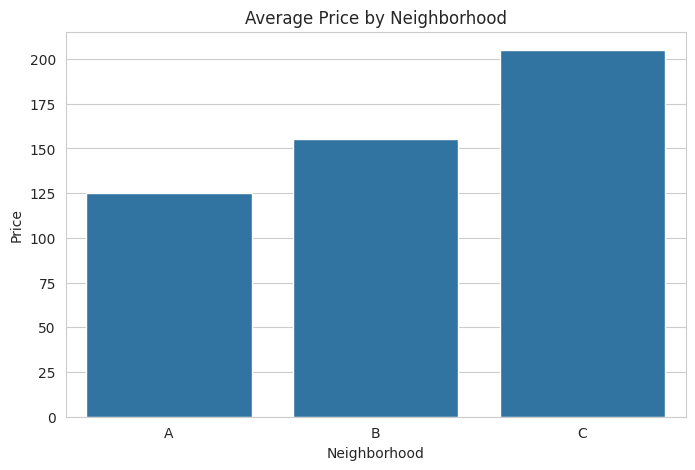
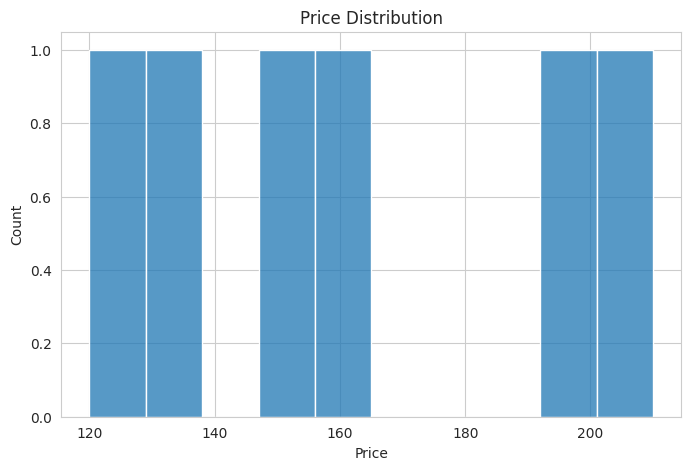
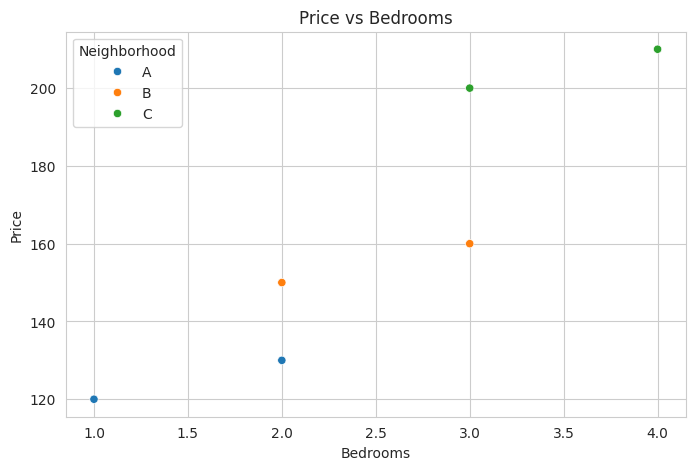

These figures' Python source, in order:
import pandas as pd
import matplotlib.pyplot as plt
import seaborn as sns

print("Starting Airbnb Market Analysis Project...")

# Load dataset
data = pd.DataFrame({
    "Neighborhood": ["A", "B", "C", "A", "B", "C"],
    "Price": [120, 150, 200, 130, 160, 210],
    "Bedrooms": [1,2,3,2,3,4]
})

# Compute neighborhood stats
neighborhood_stats = data.groupby("Neighborhood")["Price"].mean().reset_index()

# Plot average price by neighborhood
sns.set_style('whitegrid')
plt.figure(figsize=(8,5))
sns.barplot(x='Neighborhood', y='Price', data=neighborhood_stats)
plt.title('Average Price by Neighborhood')
plt.savefig('avg_price_by_neighborhood.png')
plt.close()

# Plot price distribution
plt.figure(figsize=(8,5))
sns.histplot(data['Price'], bins=10)
plt.title('Price Distribution')
plt.savefig('price_distribution.png')
plt.close()

# Scatterplot price vs bedrooms
plt.figure(figsize=(8,5))
sns.scatterplot(x='Bedrooms', y='Price', hue='Neighborhood', data=data)
plt.title('Price vs Bedrooms')
plt.savefig('price_vs_bedrooms.png')
plt.close()

# Summary stats
print("Neighborhood price summary:")
print(neighborhood_stats)
print("\nAirbnb Market Analysis Project Completed!")
